Run: headless pygame with SDL's dummy video driver; simulated clock (each Clock.tick advances the game by its frame time, no real sleeping); random seed 0; keys injected as events and as key.get_pressed() state; no mouse input.
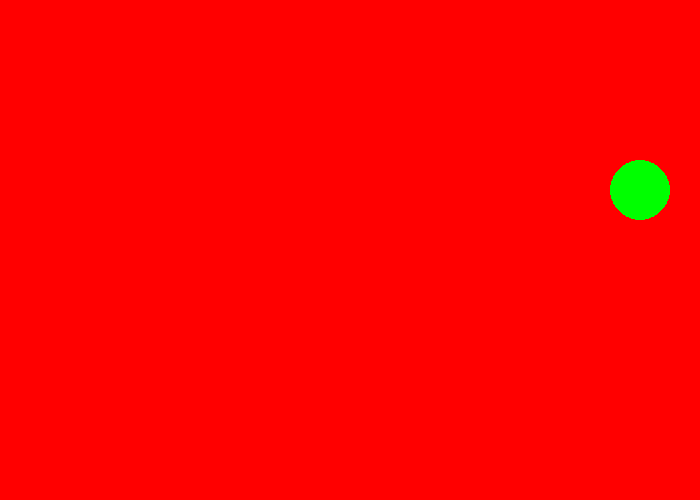
Frame 1 of 4 · flips 1–60 · no input
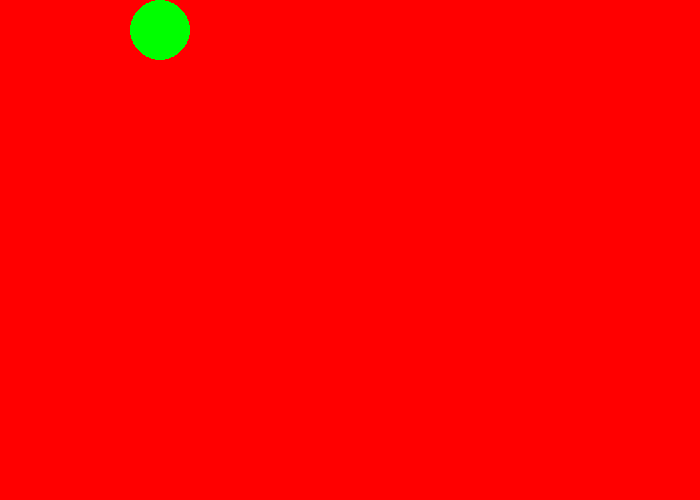
Frame 2 of 4 · flips 61–180 · tapped SPACE, RETURN · held RIGHT (→), D
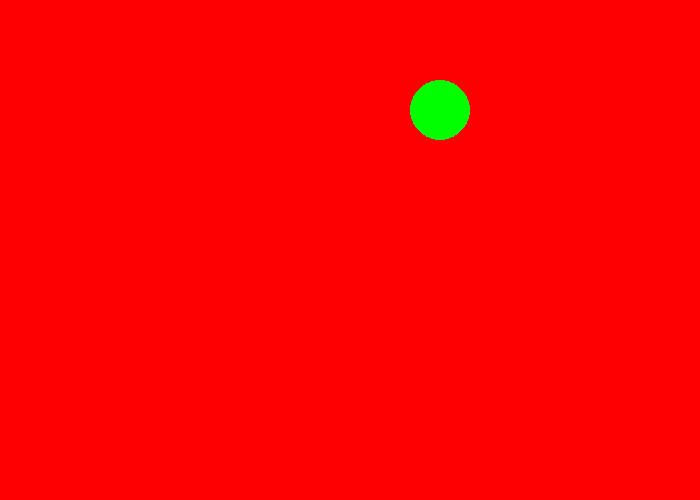
Frame 3 of 4 · flips 181–300 · held DOWN (↓), S
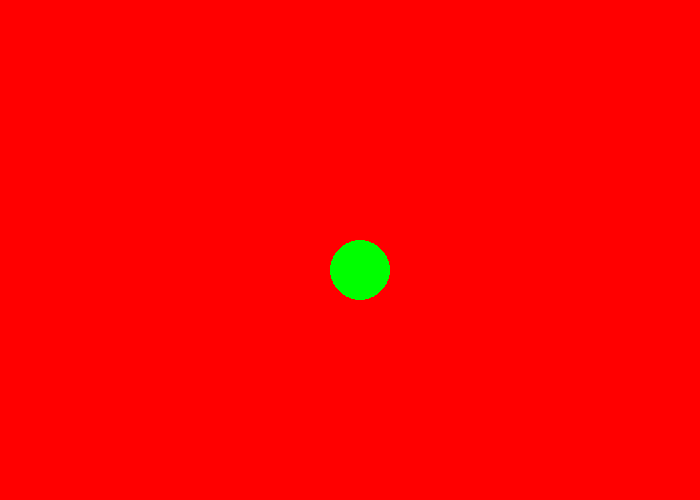
Frame 4 of 4 · flips 301–420 · held LEFT (←), A, UP (↑), W

The pygame program that drew these frames:

"""
 Pygame base template for opening a window
 Pygame documentation: https://www.pygame.org/docs/genindex.html
"""

import pygame
import random

# Define some colors
BLACK = (0, 0, 0)
WHITE = (255, 255, 255)
GREEN = (0, 255, 0)
RED = (255, 0, 0)
BLUE = (0, 0, 255)
GREY = (127, 127, 127)

pygame.init()

# Set the width and height of the screen [width, height]
SCREEN_WIDTH = 700
SCREEN_HEIGHT = 500

screen = pygame.display.set_mode((SCREEN_WIDTH, SCREEN_HEIGHT))


pygame.display.set_caption("Bouncing Ball")




# Loop until the user clicks the close button.
done = False

# Used to manage how fast the screen updates
clock = pygame.time.Clock()

# -------- Main Program Loop -----------
x = 350
y = 250
x_speed = 10
y_speed = 20

while not done:
    # --- Main event loop
    for event in pygame.event.get():
        if event.type == pygame.QUIT:
            done = True

    # --- Game logic should go here

    # --- Screen-clearing code goes here

    # Here, we clear the screen to white. Don't put other drawing commands
    # above this, or they will be erased with this command.

    # If you want a background image, replace this clear with blit'ing the
    # background image.
    screen.fill(RED)
    # pygame.draw.circle(screen, color, (x,y), radius , thickness)

    pygame.draw.circle(screen, GREEN, (x,y), 30 , 0)
    # if (y==0 or y==500) and (x==0 or x==700):
    if x>=700:
        x_speed = x_speed * -1
    if y>=500:
        y_speed = y_speed * -1
    if x<=0:
        x_speed = x_speed * -1
    if y<=0:
        y_speed = y_speed * -1
    x += x_speed
    y += y_speed


    pygame.display.update()



    # --- Drawing code should go here

    # --- Go ahead and update the screen with what we've drawn.
    pygame.display.flip()

    # --- Limit to 60 frames per second
    clock.tick(60)

# Close the window and quit.
pygame.quit()
exit() # Needed when using IDLE
